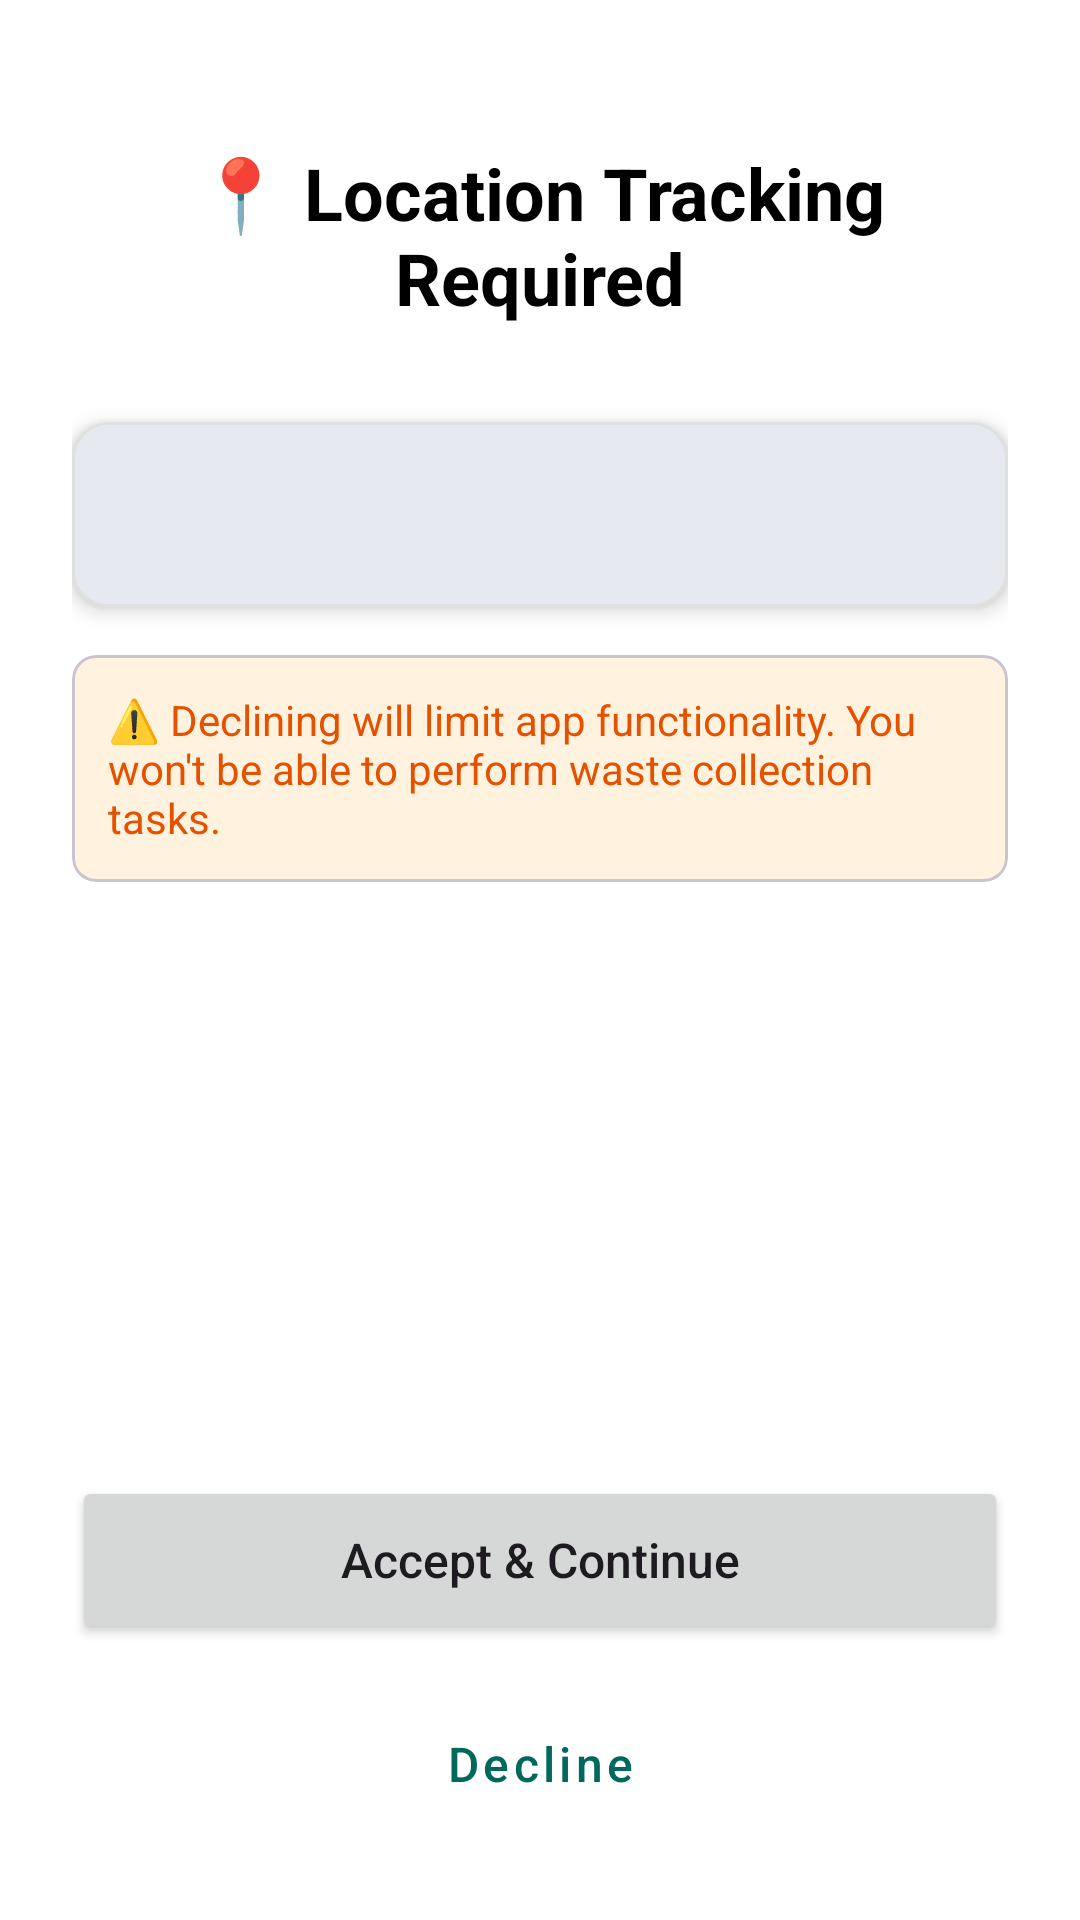

Android layout source for this screen:
<!-- AndroidManifest.xml: application theme Theme.SmartCBWTF -->
<!-- res/layout/fragment_location_disclosure.xml -->
<?xml version="1.0" encoding="utf-8"?>
<androidx.constraintlayout.widget.ConstraintLayout
    xmlns:android="http://schemas.android.com/apk/res/android"
    xmlns:app="http://schemas.android.com/apk/res-auto"
    android:layout_width="match_parent"
    android:layout_height="match_parent"
    android:background="@android:color/white">

    <ScrollView
        android:id="@+id/scrollContent"
        android:layout_width="0dp"
        android:layout_height="0dp"
        android:fillViewport="true"
        app:layout_constraintTop_toTopOf="parent"
        app:layout_constraintBottom_toTopOf="@id/btnAccept"
        app:layout_constraintStart_toStartOf="parent"
        app:layout_constraintEnd_toEndOf="parent">

        <LinearLayout
            android:layout_width="match_parent"
            android:layout_height="wrap_content"
            android:orientation="vertical"
            android:padding="24dp">

            <TextView
                android:id="@+id/tvTitle"
                android:layout_width="match_parent"
                android:layout_height="wrap_content"
                android:text="📍 Location Tracking Required"
                android:textSize="24sp"
                android:textStyle="bold"
                android:textColor="@android:color/black"
                android:gravity="center"
                android:layout_marginTop="24dp" />

            <com.google.android.material.card.MaterialCardView
                android:id="@+id/cardInfo"
                android:layout_width="match_parent"
                android:layout_height="wrap_content"
                android:layout_marginTop="32dp"
                app:cardCornerRadius="12dp"
                app:cardElevation="4dp"
                app:strokeColor="#E0E0E0"
                app:strokeWidth="1dp">

                <LinearLayout
                    android:layout_width="match_parent"
                    android:layout_height="wrap_content"
                    android:orientation="vertical"
                    android:padding="20dp">

                    <TextView
                        android:id="@+id/tvDescription"
                        android:layout_width="match_parent"
                        android:layout_height="wrap_content"
                        android:textSize="16sp"
                        android:textColor="#424242"
                        android:lineSpacingMultiplier="1.4" />

                </LinearLayout>
            </com.google.android.material.card.MaterialCardView>

            <com.google.android.material.card.MaterialCardView
                android:id="@+id/cardWarning"
                android:layout_width="match_parent"
                android:layout_height="wrap_content"
                android:layout_marginTop="16dp"
                app:cardCornerRadius="8dp"
                app:cardBackgroundColor="#FFF3E0">

                <TextView
                    android:layout_width="match_parent"
                    android:layout_height="wrap_content"
                    android:padding="12dp"
                    android:text="⚠️ Declining will limit app functionality. You won't be able to perform waste collection tasks."
                    android:textSize="14sp"
                    android:textColor="#E65100" />

            </com.google.android.material.card.MaterialCardView>

        </LinearLayout>
    </ScrollView>

    <Button
        android:id="@+id/btnAccept"
        android:layout_width="0dp"
        android:layout_height="56dp"
        android:text="Accept &amp; Continue"
        android:textSize="16sp"
        android:textAllCaps="false"
        android:layout_marginHorizontal="24dp"
        android:layout_marginBottom="12dp"
        app:layout_constraintBottom_toTopOf="@id/btnDecline"
        app:layout_constraintStart_toStartOf="parent"
        app:layout_constraintEnd_toEndOf="parent" />

    <Button
        android:id="@+id/btnDecline"
        style="@style/Widget.MaterialComponents.Button.OutlinedButton"
        android:layout_width="0dp"
        android:layout_height="56dp"
        android:text="Decline"
        android:textSize="16sp"
        android:textAllCaps="false"
        android:layout_marginHorizontal="24dp"
        android:layout_marginBottom="24dp"
        app:layout_constraintBottom_toBottomOf="parent"
        app:layout_constraintStart_toStartOf="parent"
        app:layout_constraintEnd_toEndOf="parent" />

</androidx.constraintlayout.widget.ConstraintLayout>
<!-- resources referenced by this layout -->
<resources>
  <style name="Theme.SmartCBWTF" parent="Theme.Material3.DayNight.NoActionBar">
          <item name="colorPrimary">@color/primary_color</item>
          <item name="colorPrimaryVariant">@color/primary_color_variant</item>
          <item name="colorSecondary">@color/secondary_color</item>
          <item name="android:statusBarColor" tools:targetApi="l">?attr/colorPrimaryVariant</item>
          <item name="popupMenuStyle">@style/PopupMenu.Premium</item>
          <item name="android:popupMenuStyle">@style/PopupMenu.Premium</item>
      </style>
  <color name="primary_color">#00695C</color>
  <color name="primary_color_variant">#004D40</color>
  <color name="secondary_color">#26A69A</color>
  <style name="PopupMenu.Premium" parent="Widget.Material3.PopupMenu">
          <item name="android:popupBackground">@drawable/bg_popup_menu</item>
          <item name="android:popupElevation">8dp</item>
      </style>
</resources>
